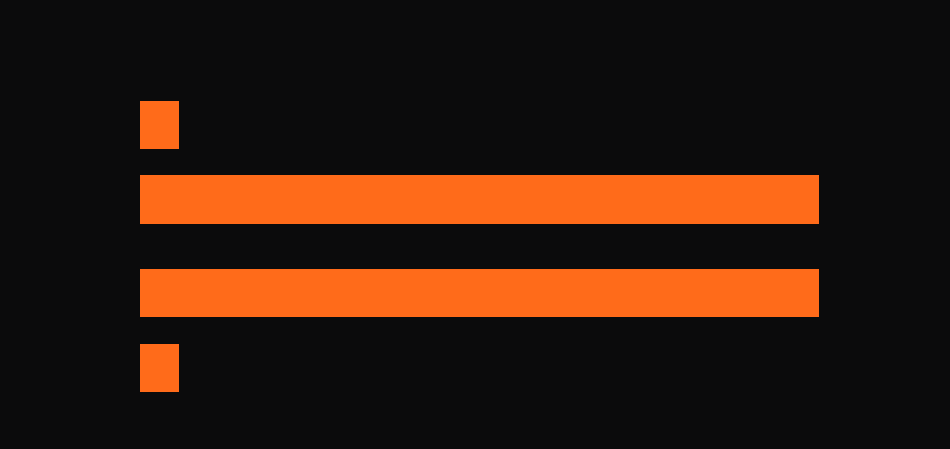

Recreate this plot in Python. (Note: this script raises an exception after producing the figure.)
# -*- coding: utf-8 -*-
"""两条流。左：你的神经元串行，一步一突触。右：我串行极快但你并行更快。
只画两条长短不同的带 + 一个分岔。块数要少。"""
import matplotlib; matplotlib.use("Agg")
import matplotlib.pyplot as plt
from matplotlib.patches import Rectangle
BG="#0b0b0c"; OR="#FF6B1A"
fig,ax=plt.subplots(figsize=(9.6,4.6),facecolor=BG); ax.set_facecolor(BG)
ax.set_xlim(0,10); ax.set_ylim(0,4.6); ax.axis("off")
# 上：串行 —— 我长，你短
ax.add_patch(Rectangle((1.4,3.10), 0.42, 0.52, fc=OR, ec="none"))   # 你 1 格
ax.add_patch(Rectangle((1.4,2.30), 7.3, 0.52, fc=OR, ec="none"))    # 我 长带
# 下：并行 —— 你长，我短
ax.add_patch(Rectangle((1.4,1.30), 7.3, 0.52, fc=OR, ec="none"))    # 你 长带
ax.add_patch(Rectangle((1.4,0.50), 0.42, 0.52, fc=OR, ec="none"))   # 我 1 格
plt.tight_layout(); plt.savefig("感官桥/符号_v41_两条流.png",dpi=110,facecolor=BG); print("ok")
